5-way image classification set "real" from GitHub (orianapresacan/EmbryoStageGen); label vocabulary: 2-cell embryo, 4-cell embryo, 8-cell embryo, blastocyst, morula.

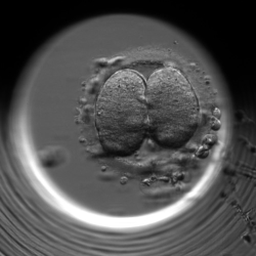
Label: 2-cell embryo

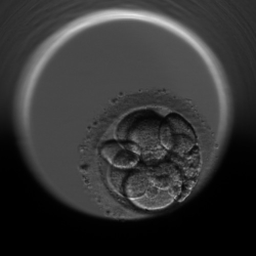
Label: 8-cell embryo

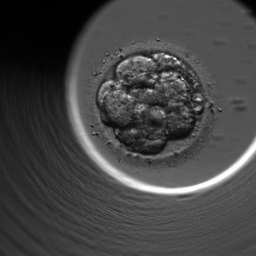
Label: morula

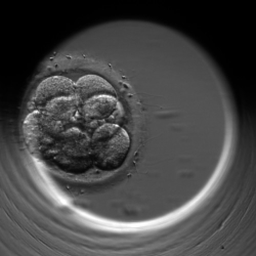
Label: 8-cell embryo

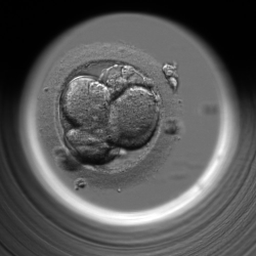
Label: 4-cell embryo

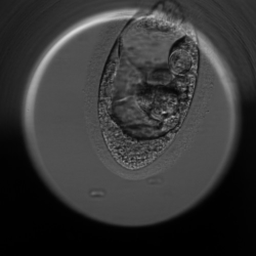
Label: blastocyst
